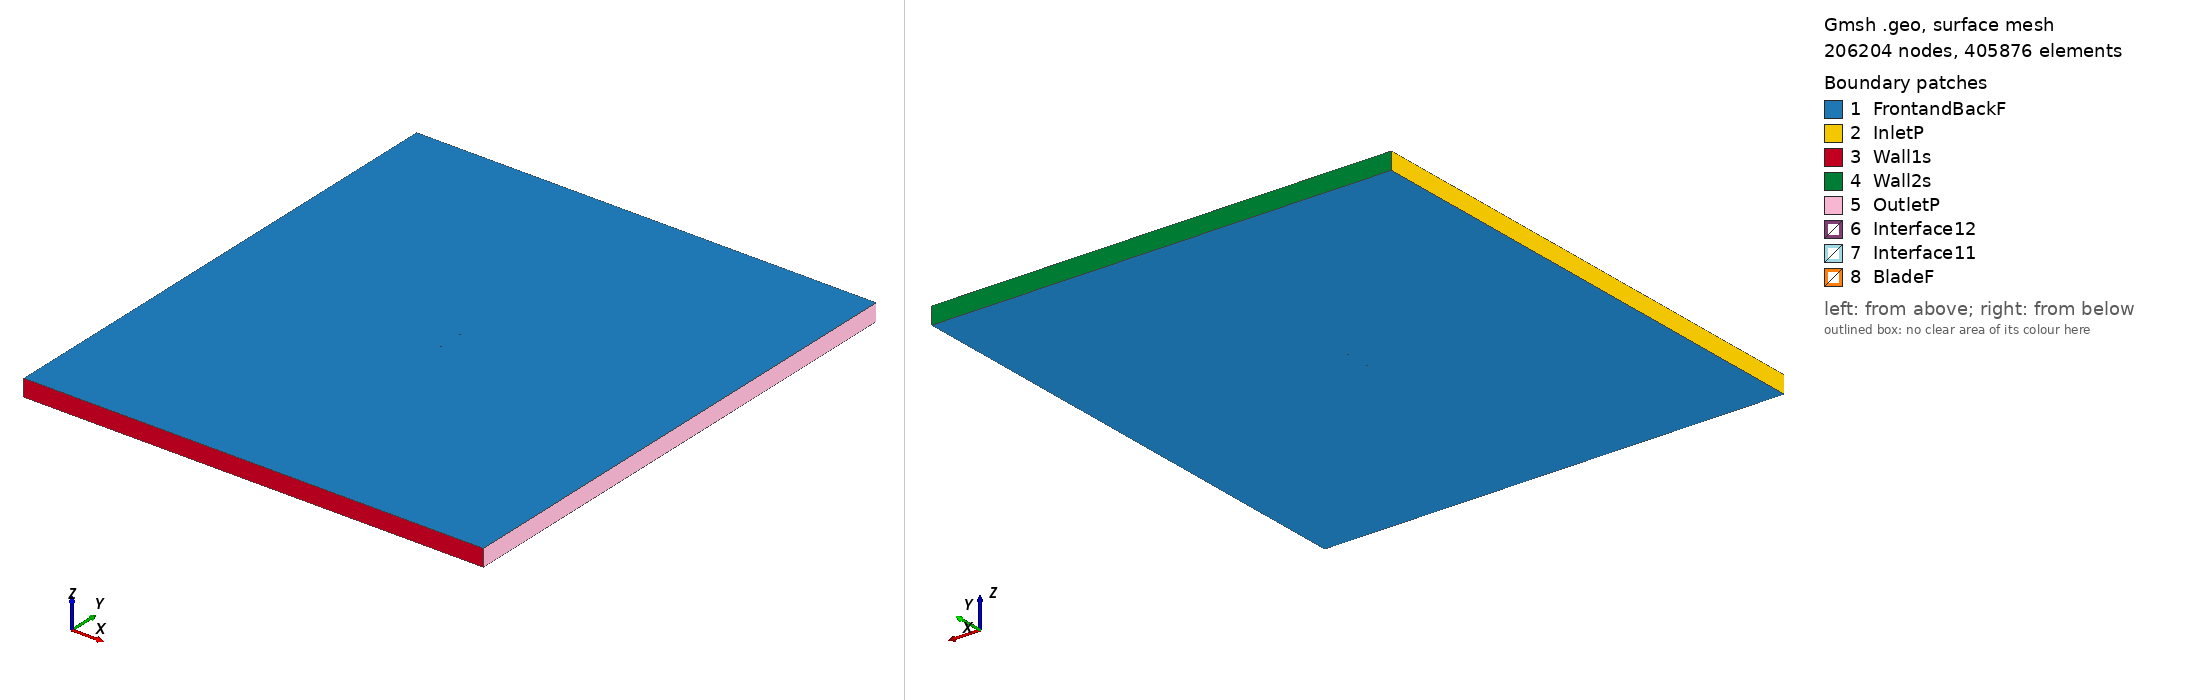

Gmsh geometry script, surface-meshed: 206204 nodes, 405876 surface elements. Boundary patches (legend numbers): 1 FrontandBackF, 2 InletP, 3 Wall1s, 4 Wall2s, 5 OutletP, 6 Interface12, 7 Interface11, 8 BladeF. Left view from above one corner, right view from below the opposite corner. Legend entries are the model's physical surfaces. The drawing asked Gmsh for element sizes between 1% and 20% of the model's largest extent; the script's own settings can give other sizes.

=== e642_tsr_2.4051_aoa_1.2395.geo (drawn) ===
SetFactory("OpenCASCADE");

Point(1) = {0.074978, 0.732007, 0, 1.0};
Point(2) = {0.074416, 0.732108, 0, 1.0};
Point(3) = {0.072798, 0.732457, 0, 1.0};
Point(4) = {0.070273, 0.733086, 0, 1.0};
Point(5) = {0.066962, 0.733936, 0, 1.0};
Point(6) = {0.062912, 0.734924, 0, 1.0};
Point(7) = {0.058127, 0.736035, 0, 1.0};
Point(8) = {0.052667, 0.737301, 0, 1.0};
Point(9) = {0.046642, 0.738729, 0, 1.0};
Point(10) = {0.040169, 0.740301, 0, 1.0};
Point(11) = {0.033372, 0.741983, 0, 1.0};
Point(12) = {0.026381, 0.743717, 0, 1.0};
Point(13) = {0.019324, 0.745430, 0, 1.0};
Point(14) = {0.012320, 0.746991, 0, 1.0};
Point(15) = {0.005383, 0.748229, 0, 1.0};
Point(16) = {-0.001577, 0.749097, 0, 1.0};
Point(17) = {-0.008561, 0.749662, 0, 1.0};
Point(18) = {-0.015496, 0.749961, 0, 1.0};
Point(19) = {-0.022312, 0.750000, 0, 1.0};
Point(20) = {-0.028950, 0.749794, 0, 1.0};
Point(21) = {-0.035346, 0.749358, 0, 1.0};
Point(22) = {-0.041435, 0.748708, 0, 1.0};
Point(23) = {-0.047157, 0.747859, 0, 1.0};
Point(24) = {-0.052457, 0.746830, 0, 1.0};
Point(25) = {-0.057284, 0.745643, 0, 1.0};
Point(26) = {-0.061594, 0.744315, 0, 1.0};
Point(27) = {-0.065348, 0.742873, 0, 1.0};
Point(28) = {-0.068525, 0.741348, 0, 1.0};
Point(29) = {-0.071102, 0.739790, 0, 1.0};
Point(30) = {-0.073051, 0.738249, 0, 1.0};
Point(31) = {-0.074351, 0.736779, 0, 1.0};
Point(32) = {-0.074982, 0.735473, 0, 1.0};
Point(33) = {-0.074759, 0.734443, 0, 1.0};
Point(34) = {-0.073571, 0.733568, 0, 1.0};
Point(35) = {-0.071510, 0.732702, 0, 1.0};
Point(36) = {-0.068638, 0.731886, 0, 1.0};
Point(37) = {-0.064990, 0.731131, 0, 1.0};
Point(38) = {-0.060601, 0.730442, 0, 1.0};
Point(39) = {-0.055520, 0.729810, 0, 1.0};
Point(40) = {-0.049815, 0.729234, 0, 1.0};
Point(41) = {-0.043556, 0.728717, 0, 1.0};
Point(42) = {-0.036816, 0.728262, 0, 1.0};
Point(43) = {-0.029679, 0.727872, 0, 1.0};
Point(44) = {-0.022226, 0.727553, 0, 1.0};
Point(45) = {-0.014544, 0.727304, 0, 1.0};
Point(46) = {-0.006724, 0.727134, 0, 1.0};
Point(47) = {0.001142, 0.727042, 0, 1.0};
Point(48) = {0.008964, 0.727034, 0, 1.0};
Point(49) = {0.016644, 0.727113, 0, 1.0};
Point(50) = {0.024086, 0.727291, 0, 1.0};
Point(51) = {0.031194, 0.727589, 0, 1.0};
Point(52) = {0.037876, 0.728077, 0, 1.0};
Point(53) = {0.044182, 0.728864, 0, 1.0};
Point(54) = {0.050265, 0.729844, 0, 1.0};
Point(55) = {0.056080, 0.730754, 0, 1.0};
Point(56) = {0.061416, 0.731449, 0, 1.0};
Point(57) = {0.066077, 0.731889, 0, 1.0};
Point(58) = {0.069884, 0.732088, 0, 1.0};
Point(59) = {0.072692, 0.732108, 0, 1.0};
Point(60) = {0.074404, 0.732045, 0, 1.0};
Point(61) = {-0.074978, -0.732007, 0, 1.0};
Point(62) = {-0.074416, -0.732108, 0, 1.0};
Point(63) = {-0.072798, -0.732457, 0, 1.0};
Point(64) = {-0.070273, -0.733086, 0, 1.0};
Point(65) = {-0.066962, -0.733936, 0, 1.0};
Point(66) = {-0.062912, -0.734924, 0, 1.0};
Point(67) = {-0.058127, -0.736035, 0, 1.0};
Point(68) = {-0.052667, -0.737301, 0, 1.0};
Point(69) = {-0.046642, -0.738729, 0, 1.0};
Point(70) = {-0.040169, -0.740301, 0, 1.0};
Point(71) = {-0.033372, -0.741983, 0, 1.0};
Point(72) = {-0.026381, -0.743717, 0, 1.0};
Point(73) = {-0.019324, -0.745430, 0, 1.0};
Point(74) = {-0.012320, -0.746991, 0, 1.0};
Point(75) = {-0.005383, -0.748229, 0, 1.0};
Point(76) = {0.001577, -0.749097, 0, 1.0};
Point(77) = {0.008561, -0.749662, 0, 1.0};
Point(78) = {0.015496, -0.749961, 0, 1.0};
Point(79) = {0.022312, -0.750000, 0, 1.0};
Point(80) = {0.028950, -0.749794, 0, 1.0};
Point(81) = {0.035346, -0.749358, 0, 1.0};
Point(82) = {0.041435, -0.748708, 0, 1.0};
Point(83) = {0.047157, -0.747859, 0, 1.0};
Point(84) = {0.052457, -0.746830, 0, 1.0};
Point(85) = {0.057284, -0.745643, 0, 1.0};
Point(86) = {0.061594, -0.744315, 0, 1.0};
Point(87) = {0.065348, -0.742873, 0, 1.0};
Point(88) = {0.068525, -0.741348, 0, 1.0};
Point(89) = {0.071102, -0.739790, 0, 1.0};
Point(90) = {0.073051, -0.738249, 0, 1.0};
Point(91) = {0.074351, -0.736779, 0, 1.0};
Point(92) = {0.074982, -0.735473, 0, 1.0};
Point(93) = {0.074759, -0.734443, 0, 1.0};
Point(94) = {0.073571, -0.733568, 0, 1.0};
Point(95) = {0.071510, -0.732702, 0, 1.0};
Point(96) = {0.068638, -0.731886, 0, 1.0};
Point(97) = {0.064990, -0.731131, 0, 1.0};
Point(98) = {0.060601, -0.730442, 0, 1.0};
Point(99) = {0.055520, -0.729810, 0, 1.0};
Point(100) = {0.049815, -0.729234, 0, 1.0};
Point(101) = {0.043556, -0.728717, 0, 1.0};
Point(102) = {0.036816, -0.728262, 0, 1.0};
Point(103) = {0.029679, -0.727872, 0, 1.0};
Point(104) = {0.022226, -0.727553, 0, 1.0};
Point(105) = {0.014544, -0.727304, 0, 1.0};
Point(106) = {0.006724, -0.727134, 0, 1.0};
Point(107) = {-0.001142, -0.727042, 0, 1.0};
Point(108) = {-0.008964, -0.727034, 0, 1.0};
Point(109) = {-0.016644, -0.727113, 0, 1.0};
Point(110) = {-0.024086, -0.727291, 0, 1.0};
Point(111) = {-0.031194, -0.727589, 0, 1.0};
Point(112) = {-0.037876, -0.728077, 0, 1.0};
Point(113) = {-0.044182, -0.728864, 0, 1.0};
Point(114) = {-0.050265, -0.729844, 0, 1.0};
Point(115) = {-0.056080, -0.730754, 0, 1.0};
Point(116) = {-0.061416, -0.731449, 0, 1.0};
Point(117) = {-0.066077, -0.731889, 0, 1.0};
Point(118) = {-0.069884, -0.732088, 0, 1.0};
Point(119) = {-0.072692, -0.732108, 0, 1.0};
Point(120) = {-0.074404, -0.732045, 0, 1.0};

// Lines: first blade (splines 1-4)
Spline(1) = {1:21};
Spline(2) = {21:43};
Spline(3) = {43:60};
Spline(4) = {60,1};

// Lines: second blade (splines 5-8)
Spline(5) = {61:81};
Spline(6) = {81:103};
Spline(7) = {103:120};
Spline(8) = {120,61};

// Outer domain (points 20001-4 and lines)
Point(121) = {-13.50000000, -15.00000000, 0, 1.0};
Point(122) = {-13.50000000, 15.00000000, 0, 1.0};
Point(123) = {13.50000000, 15.00000000, 0, 1.0};
Point(124) = {13.50000000, -15.00000000, 0, 1.0};
Line(11) = {121, 122};
Line(12) = {122, 123};
Line(13) = {123, 124};
Line(14) = {121, 124};

// Interface (between moving and stationary domain) (circles)
Circle(9) = {0, 0, 0, 0.80000000, 0, 2*Pi};
Circle(10) = {0, 0, 0, 0.80000000, 0, 2*Pi};

// Loops collect Lines/Splines/etc (blade1, blade2, domain, first circle)
Line Loop(1) = {1:4};
Line Loop(2) = {5:8};
Line Loop(3) = {11,12,13,-14};
Line Loop(4) = {9};

// BooleanDifference cuts out the circle/interface from the domain
Plane Surface(1) = {3};
Plane Surface(2) = {4};
BooleanDifference{ Surface{1}; Delete;}{ Surface{2}; Delete;}

// This one cuts out the blades from the inner circle/interface
Line Loop(6) = {10};
Plane Surface(5) = {6};
Plane Surface(6) = {1};
Plane Surface(7) = {2};
BooleanDifference{ Surface{5}; Delete;}{ Surface{6,7}; Delete;}

// extrude to 3rd dimension
Extrude {0, 0, 1} {Surface{1}; Surface{5}; Layers{1}; Recombine;}

// Physical Surfaces are the named boundaries (patches)
Physical Surface("Interface11") = {12};
Physical Surface("Interface12") = {10};

// sides of domain
Physical Surface("InletP") = {6};
Physical Surface("OutletP") = {9};

// top and bottom of domain
Physical Surface("Wall1s") = {7};
Physical Surface("Wall2s") = {8};

// Check FrontandBackF by ensuring there is nothing in the 3rd dimension
Physical Surface("FrontandBackF") = {1,11,5,21};
Physical Surface("BladeF") = {13:20};
Physical Volume("Turbine") = {2};
Physical Volume("Farfield") = {1};

// settings for airfoil boundary layer
Field[1] = BoundaryLayer;
Field[1].EdgesList = {1:8};
Field[1].hwall_n = 1e-3;
Field[1].thickness = 1.5e-2;
Field[1].ratio = 1.05;
Field[1].Quads = 1;
BoundaryLayer Field = 1;

// control points for mesh (blade and interface)
// floor((arc length / 1.5mm)/ 6) -> Transfinite Line
Transfinite Line {1,2,3,5,6,7} = 34 Using Progression 1;
Transfinite Line {4,8} = 1 Using Progression 1;
Transfinite Line {9, 15} = 800 Using Progression 1;

// For more information on gmsh syntax, visit http://gmsh.info/doc/texinfo/gmsh.html
